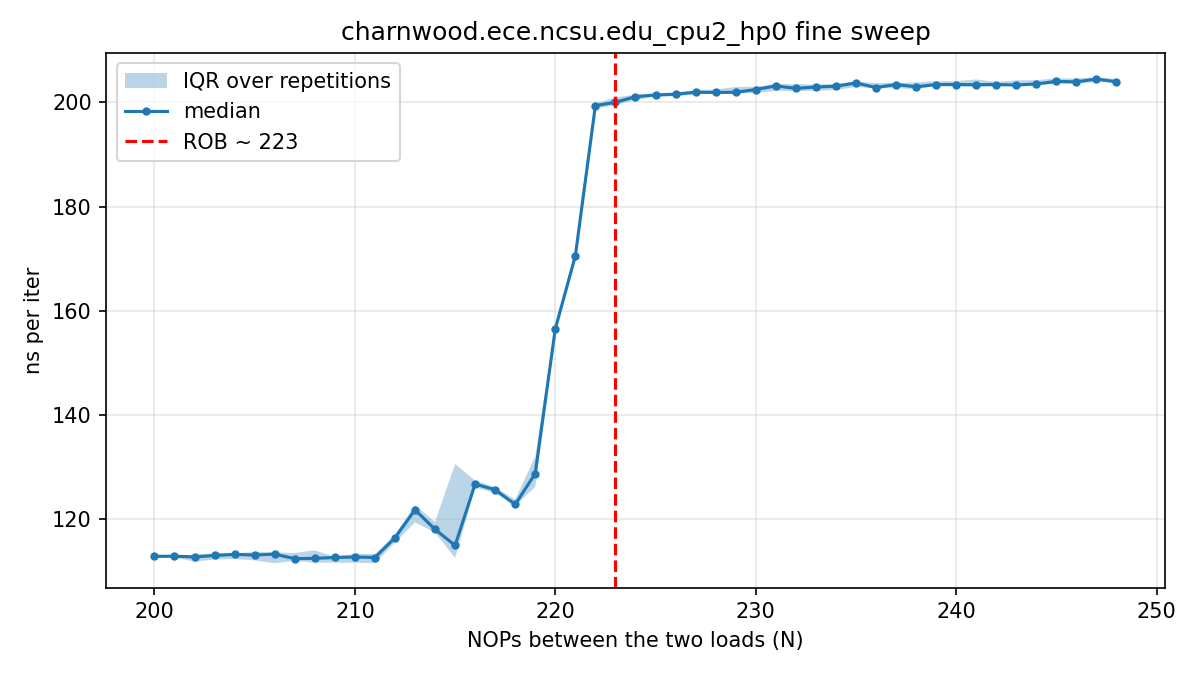

The table this chart was drawn from, first rows:
# core=2 buf_MiB=512 iters=20000 reps=30…
nops, rep, tsc_per_iter, ns_per_iter
200, 0, 389.4, 114.3
201, 0, 377.6, 110.8
202, 0, 377.4, 110.8
203, 0, 377.4, 110.8
204, 0, 378.7, 111.1
205, 0, 378.9, 111.2
206, 0, 378.7, 111.1
207, 0, 379, 111.2
208, 0, 396.4, 116.3
209, 0, 372.6, 109.3
210, 0, 372.2, 109.2
211, 0, 373.7, 109.7
212, 0, 387.1, 113.6
213, 0, 400.3, 117.5
214, 0, 399.8, 117.3
215, 0, 450.7, 132.3
216, 0, 422.6, 124
217, 0, 423, 124.2
218, 0, 412.8, 121.1
219, 0, 433, 127.1
220, 0, 521.7, 153.1
221, 0, 569.9, 167.2
222, 0, 667.8, 196
223, 0, 660.7, 193.9
224, 0, 662.8, 194.5
225, 0, 668.5, 196.2
226, 0, 663.3, 194.7
227, 0, 661.9, 194.2
228, 0, 663.9, 194.8
229, 0, 668.2, 196.1
230, 0, 665.6, 195.3
231, 0, 664, 194.9
232, 0, 663.6, 194.7
233, 0, 667.6, 195.9
234, 0, 663.6, 194.7
235, 0, 668.2, 196.1
236, 0, 664.6, 195
237, 0, 664.4, 195
238, 0, 664.7, 195.1
239, 0, 668.1, 196.1
240, 0, 667.8, 196
241, 0, 679.2, 199.3
242, 0, 667.5, 195.9
243, 0, 673.3, 197.6
244, 0, 676.3, 198.5
245, 0, 673.6, 197.7
246, 0, 670.3, 196.7
247, 0, 668.5, 196.2
248, 0, 667.6, 195.9
200, 1, 370.7, 108.8
201, 1, 370.3, 108.7
202, 1, 375.4, 110.2
203, 1, 375.8, 110.3
204, 1, 372.5, 109.3
205, 1, 376, 110.3
206, 1, 377.3, 110.7
207, 1, 376.3, 110.4
208, 1, 377.9, 110.9
209, 1, 380.7, 111.7
... 1,411 more rows
